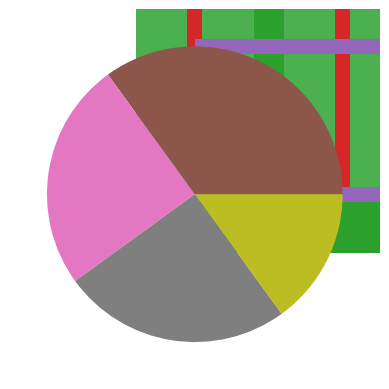

Write the Python code that produced this figure. (Note: this script raises an exception after producing the figure.)
import matplotlib.pyplot as plt
import numpy as np
x = np.array(["A", "B", "C", "D"])
y = np.array([3, 8, 1, 10])
plt.bar(x,y)
plt.show()
print()

#Three lines to make our compiler able to draw:
import sys
import matplotlib
matplotlib.use('Agg')
import matplotlib.pyplot as plt
import numpy as np
x = ["APPLES", "BANANAS"]
y = [400, 350]
plt.bar(x, y)
plt.show()
#Two  lines to make our compiler able to draw:
plt.savefig(sys.stdout.buffer)
sys.stdout.flush()
print()

import matplotlib.pyplot as plt
import numpy as np
x = np.array(["A", "B", "C", "D"])
y = np.array([3, 8, 1, 10])
plt.barh(x, y)
plt.show()
print()

import matplotlib.pyplot as plt
import numpy as np
x = np.array(["A", "B", "C", "D"])
y = np.array([3, 8, 1, 10])
plt.bar(x, y, color = "red")
plt.show()
print()

import matplotlib.pyplot as plt
import numpy as np
x = np.array(["A", "B", "C", "D"])
y = np.array([3, 8, 1, 10])
plt.bar(x, y, color = "hotpink")
plt.show()
print()

import matplotlib.pyplot as plt
import numpy as np
x = np.array(["A", "B", "C", "D"])
y = np.array([3, 8, 1, 10])
plt.bar(x, y, color = "#4CAF50")
plt.show()
print()

import matplotlib.pyplot as plt
import numpy as np
x = np.array(["A", "B", "C", "D"])
y = np.array([3, 8, 1, 10])
plt.bar(x, y, width = 0.1)
plt.show()
print()

import matplotlib.pyplot as plt
import numpy as np
x = np.array(["A", "B", "C", "D"])
y = np.array([3, 8, 1, 10])
plt.barh(x, y, height = 0.1)
plt.show()
print()

import numpy as np
x = np.random.normal(170, 10, 250)
print(x) 
print()

import matplotlib.pyplot as plt
import numpy as np
x = np.random.normal(170, 10, 250)
plt.hist(x)
plt.show() 
print()

import matplotlib.pyplot as plt
import numpy as np
y = np.array([35, 25, 25, 15])
plt.pie(y)
plt.show() 
print()

import matplotlib.pyplot as plt
import numpy as np
y = np.array([35, 25, 25, 15])
mylabels = ["Apples", "Bananas", "Cherries", "Dates"]
plt.pie(y, lables = mylabels)
plt.show() 
print()

import matplotlib.pyplot as plt
import numpy as np
y = np.array([35, 25, 25, 15])
mylabels = ["Apples", "Bananas", "Cherries", "Dates"]
plt.pie(y, lables = mylabels, startangle = 90)
plt.show() 
plt.show() 
print()

#Maybe you want one of the wedges to stand out? The explode parameter allows you to do that.
import matplotlib.pyplot as plt
import numpy as np
y = np.array([35, 25, 25, 15])
mylabels = ["Apples", "Bananas", "Cherries", "Dates"]
myexplode = [0.2, 0, 0, 0]
plt.pie(y, lables = mylabels, explode = myexplode)
plt.show() 
print()

#Add a shadow to the pie chart by setting the shadows parameter to True:
import matplotlib.pyplot as plt
import numpy as np
y = np.array([35, 25, 25, 15])
mylabels = ["Apples", "Bananas", "Cherries", "Dates"]
myexplode = [0.2, 0, 0, 0]
plt.pie(y, lables = mylabels, explode = myexplode, shadow = True)
plt.show() 
print()

import matplotlib.pyplot as plt
import numpy as np
y = np.array([35, 25, 25, 15])
mylabels = ["Apples", "Bananas", "Cherries", "Dates"]
mycolors = ["black", "hotpink", "b", "#4CAF50"]
plt.pie(y, labels = mylabels, colors = mycolors)
plt.show() 
print()

import matplotlib.pyplot as plt
import numpy as np
y = np.array([35, 25, 25, 15])
mylabels = ["Apples", "Bananas", "Cherries", "Dates"]
plt.pie(y, labels = mylabels)
plt.legend()
plt.show() 
print()

import matplotlib.pyplot as plt
import numpy as np
y = np.array([35, 25, 25, 15])
mylabels = ["Apples", "Bananas", "Cherries", "Dates"]
plt.pie(y, labels = mylabels)
plt.legend(title = "Four Fruits:")
plt.show() 
print()
